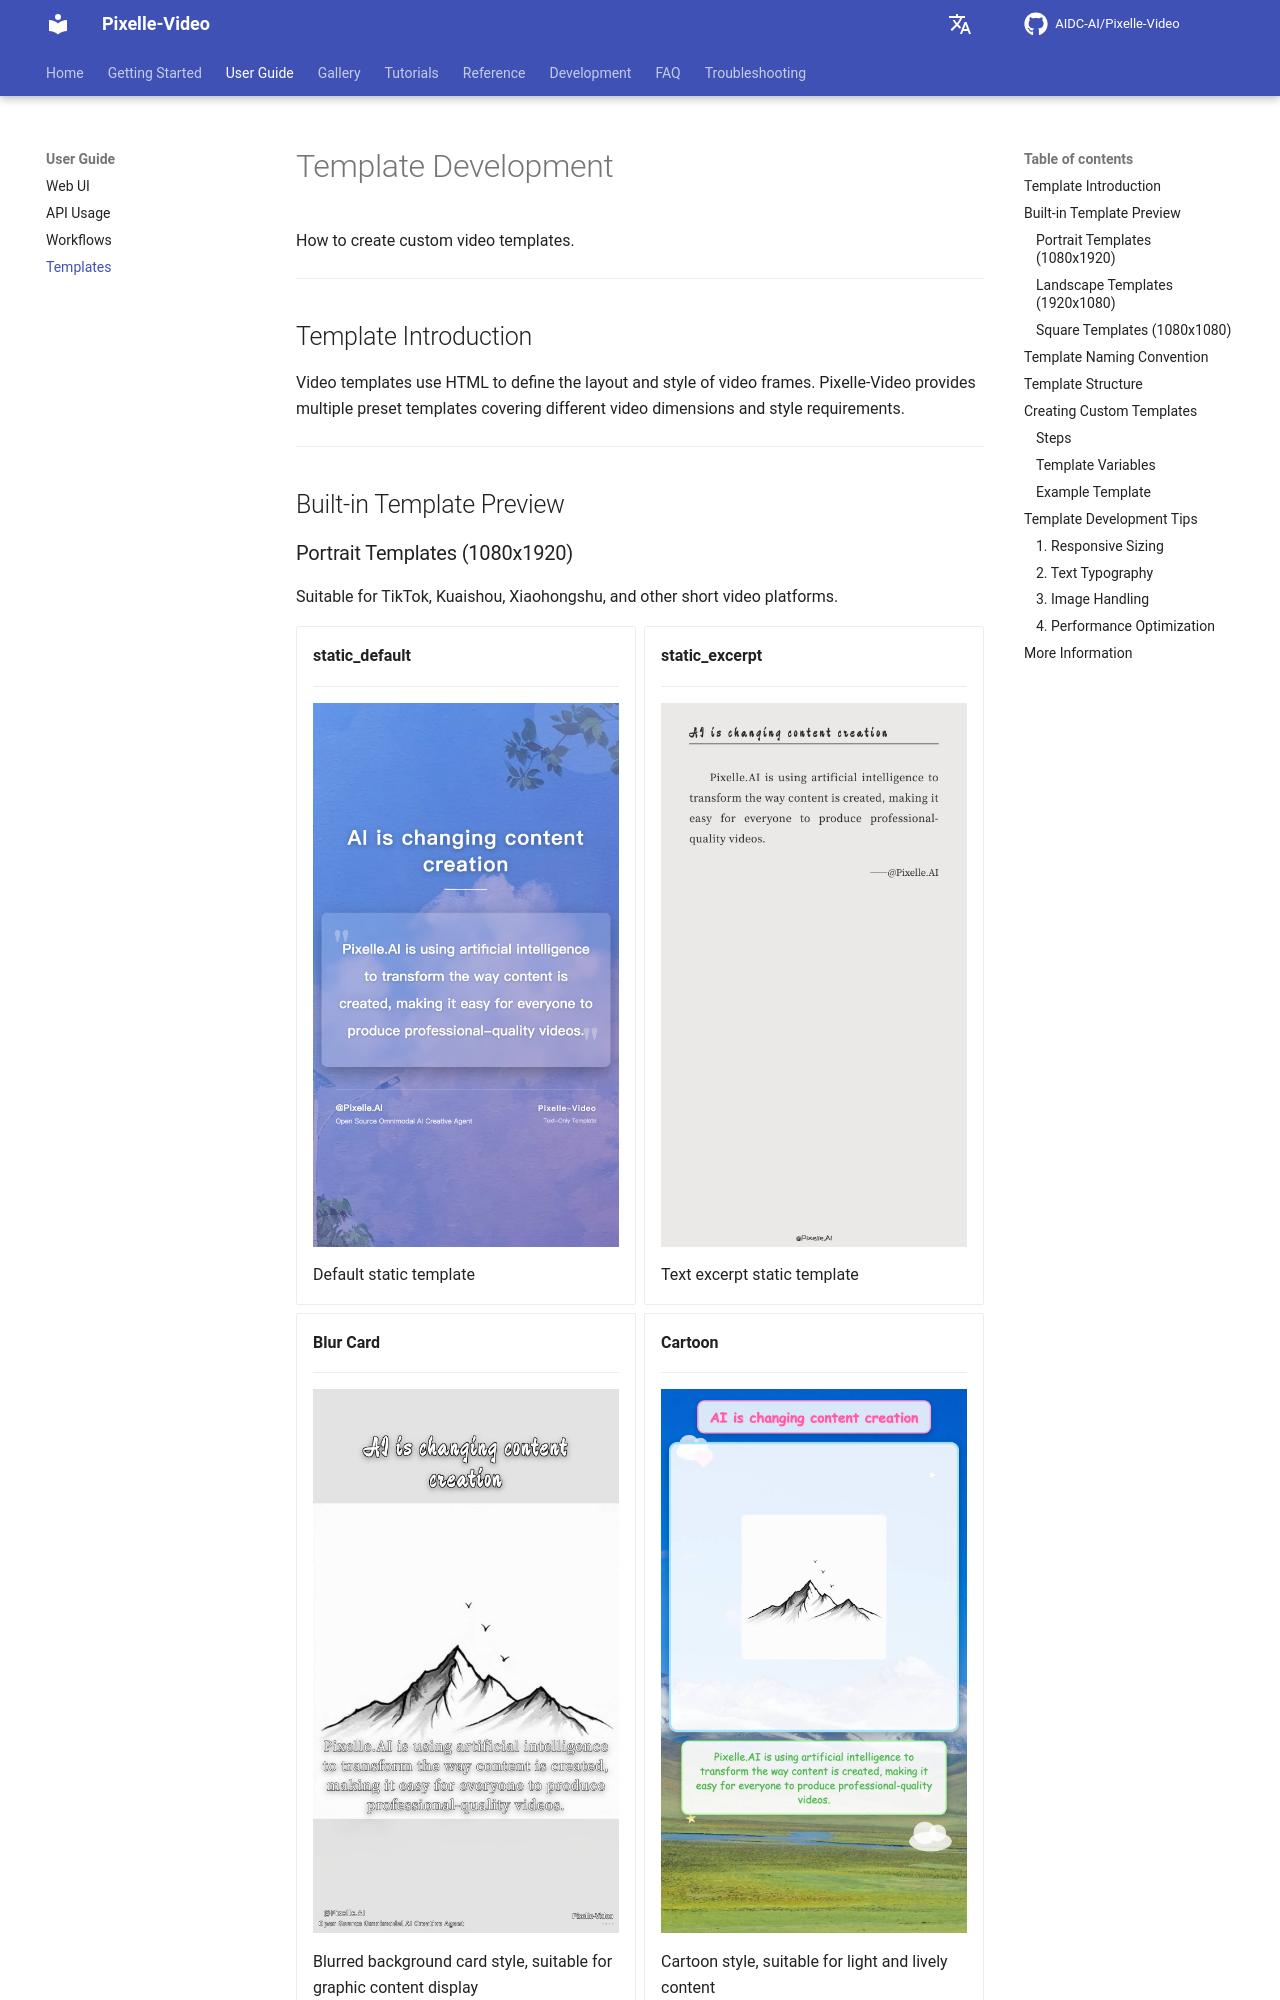

repository: Yhengei/AI-Video-Creator · page: user-guide/templates/index.html · generator: mkdocs

# Template Development

How to create custom video templates.

---

## Template Introduction

Video templates use HTML to define the layout and style of video frames. Pixelle-Video provides multiple preset templates covering different video dimensions and style requirements.

---

## Built-in Template Preview
